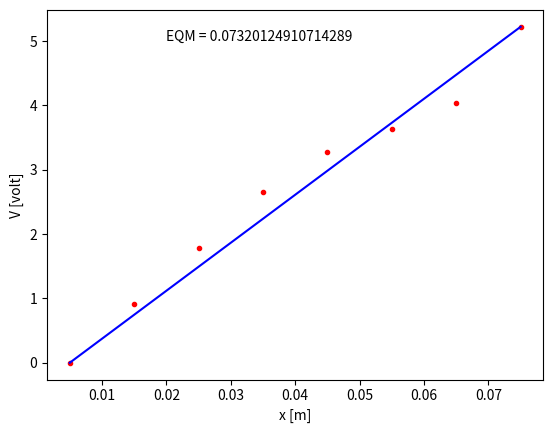

The matplotlib source for this figure:
#Programa: Trilha_1.py
#Ajuste por mínimos quadrados 
#PFDE - Lab#1  
import numpy as np
import matplotlib.pyplot as plt

N = 8
Vi = [0, 0.919, 1.791, 2.65, 3.28, 3.63, 4.03, 5.22]     
i = np.arange(1,N+1,1)
W = 0.01
xi = W*(i-1) + W/2
plt.plot(xi, Vi, 'r.')

#Ajuste do Modelo
g = xi - W/2
k = np.sum(Vi*g)/np.sum(g*g)
xc = np.linspace(np.min(xi),np.max(xi),100)
yc = k*(xc - W/2)
plt.plot(xc, yc, 'b')
plt.xlabel('x [m]')
plt.ylabel('V [volt]')

#EQM
EQM = (1/N)*sum(np.square(Vi-k*(xi-W/2)))
print("EQM =", EQM)
plt.text(0.02,5,'EQM = ' + str(EQM))
plt.show()